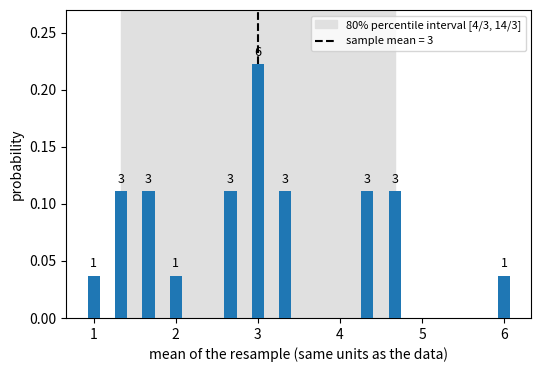

Write the Python code that produced this figure.
import numpy as np, matplotlib; matplotlib.use('Agg'); import matplotlib.pyplot as plt
from itertools import product
y = np.array([1., 2., 6.])
means = np.array([y[list(i)].mean() for i in product(range(3), repeat=3)])
vals, counts = np.unique(np.round(means, 10), return_counts=True)
fig, ax = plt.subplots(figsize=(6, 4))
ax.axvspan(4/3, 14/3, color='0.88', label='80% percentile interval [4/3, 14/3]')
ax.bar(vals, counts/27, width=0.15, color='tab:blue', zorder=3)
for v, c in zip(vals, counts):
    ax.text(v, c/27 + 0.005, str(c), ha='center', va='bottom', fontsize=9)
ax.axvline(3, ls='--', color='k', label='sample mean = 3')
ax.set_xlabel('mean of the resample (same units as the data)')
ax.set_ylabel('probability')
ax.set_ylim(0, 0.27)
ax.legend(loc='upper right', fontsize=8)
plt.savefig('controls_bootstrap_enum.pdf', bbox_inches='tight')
